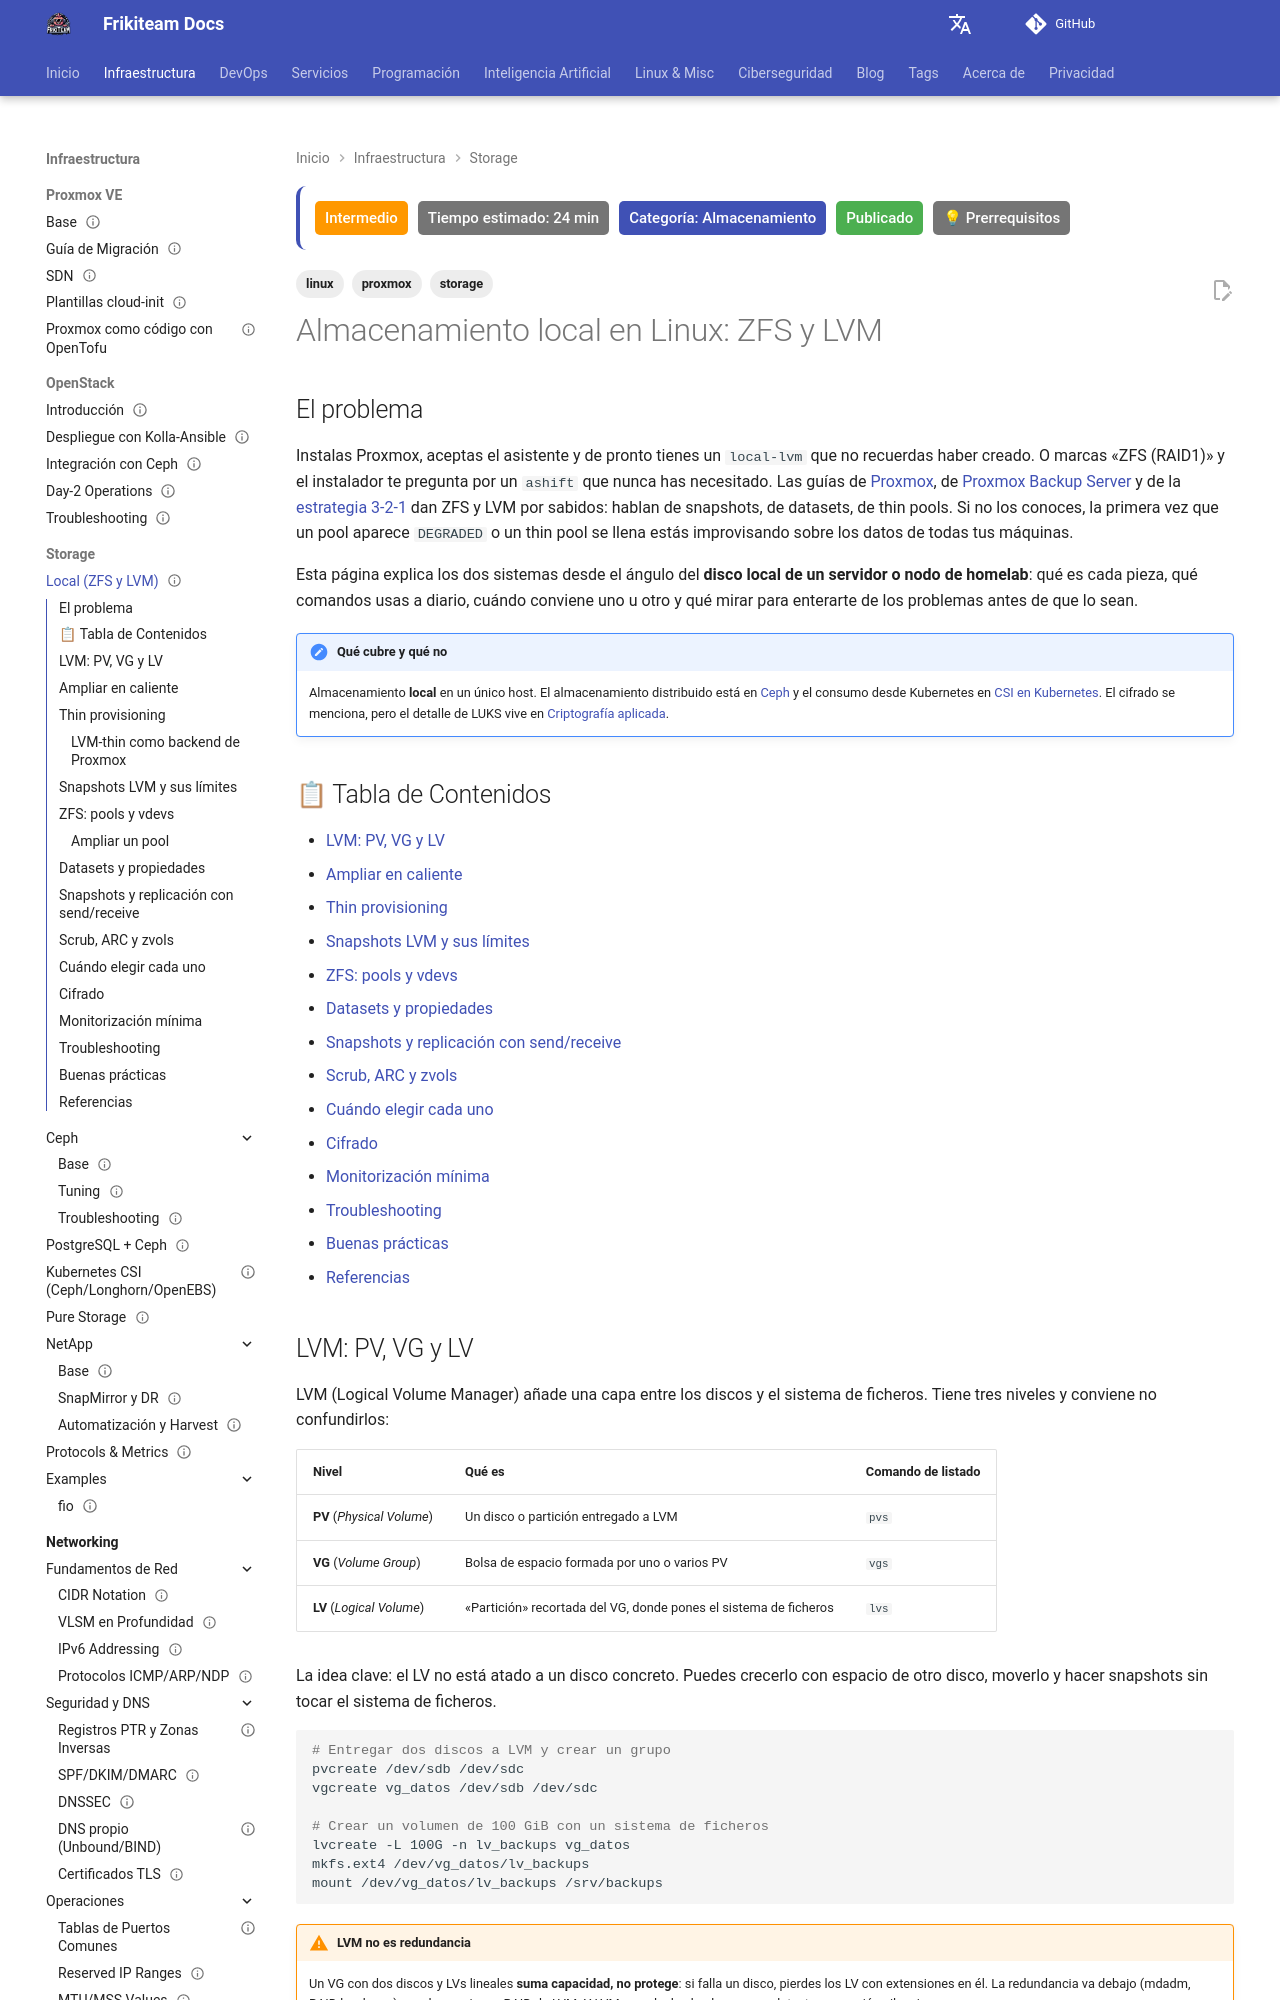

repository: rasty94/Frikiteam-docs · page: doc/storage/zfs_lvm/index.html · generator: mkdocs

---
title: "Almacenamiento local en Linux: ZFS y LVM"
description: "El disco local de un servidor o nodo Proxmox: LVM (PV, VG, LV, thin provisioning, snapshots) y ZFS (pools, vdevs, datasets, snapshots, send/receive, ARC), cuándo elegir cada uno y qué vigilar."
keywords: "zfs, lvm, lvm-thin, thin provisioning, raidz, mirror, zpool, datasets, snapshots, zfs send, arc, zvol, mdadm, proxmox, smartctl"
tags: ['storage', 'linux', 'proxmox']
updated: 2026-10-11
difficulty: intermediate
estimated_time: 24 min
category: Almacenamiento
status: published
last_reviewed: 2026-10-11
prerequisites:
  - "Linux con acceso root y manejo básico de discos (lsblk, particiones)"
  - "[Proxmox base](../proxmox/proxmox_base.md)"
  - "Conceptos de RAID (espejo, paridad)"
reviewers: ["@rasty94"]
contributors: ["@rasty94"]
---

# Almacenamiento local en Linux: ZFS y LVM

## El problema

Instalas Proxmox, aceptas el asistente y de pronto tienes un `local-lvm` que no recuerdas haber creado. O marcas «ZFS (RAID1)» y el instalador te pregunta por un `ashift` que nunca has necesitado. Las guías de [Proxmox](../proxmox/proxmox_base.md), de [Proxmox Backup Server](../backups/pbs.md) y de la [estrategia 3-2-1](../backups/strategy_321.md) dan ZFS y LVM por sabidos: hablan de snapshots, de datasets, de thin pools. Si no los conoces, la primera vez que un pool aparece `DEGRADED` o un thin pool se llena estás improvisando sobre los datos de todas tus máquinas.

Esta página explica los dos sistemas desde el ángulo del **disco local de un servidor o nodo de homelab**: qué es cada pieza, qué comandos usas a diario, cuándo conviene uno u otro y qué mirar para enterarte de los problemas antes de que lo sean.

!!! note "Qué cubre y qué no"
    Almacenamiento **local** en un único host. El almacenamiento distribuido está en [Ceph](ceph/ceph_base.md) y el consumo desde Kubernetes en [CSI en Kubernetes](kubernetes_csi.md). El cifrado se menciona, pero el detalle de LUKS vive en [Criptografía aplicada](../cybersecurity/criptografia_aplicada.md).

## 📋 Tabla de Contenidos

- [LVM: PV, VG y LV](#lvm-pv-vg-y-lv)
- [Ampliar en caliente](#ampliar-en-caliente)
- [Thin provisioning](#thin-provisioning)
- [Snapshots LVM y sus límites](#snapshots-lvm-y-sus-limites)
- [ZFS: pools y vdevs](#zfs-pools-y-vdevs)
- [Datasets y propiedades](#datasets-y-propiedades)
- [Snapshots y replicación con send/receive](#snapshots-y-replicacion-con-sendreceive)
- [Scrub, ARC y zvols](#scrub-arc-y-zvols)
- [Cuándo elegir cada uno](#cuando-elegir-cada-uno)
- [Cifrado](#cifrado)
- [Monitorización mínima](#monitorizacion-minima)
- [Troubleshooting](#troubleshooting)
- [Buenas prácticas](#buenas-practicas)
- [Referencias](#referencias)

## LVM: PV, VG y LV

LVM (Logical Volume Manager) añade una capa entre los discos y el sistema de ficheros. Tiene tres niveles y conviene no confundirlos:

| Nivel | Qué es | Comando de listado |
|---|---|---|
| **PV** (*Physical Volume*) | Un disco o partición entregado a LVM | `pvs` |
| **VG** (*Volume Group*) | Bolsa de espacio formada por uno o varios PV | `vgs` |
| **LV** (*Logical Volume*) | «Partición» recortada del VG, donde pones el sistema de ficheros | `lvs` |

La idea clave: el LV no está atado a un disco concreto. Puedes crecerlo con espacio de otro disco, moverlo y hacer snapshots sin tocar el sistema de ficheros.

```bash
# Entregar dos discos a LVM y crear un grupo
pvcreate /dev/sdb /dev/sdc
vgcreate vg_datos /dev/sdb /dev/sdc

# Crear un volumen de 100 GiB con un sistema de ficheros
lvcreate -L 100G -n lv_backups vg_datos
mkfs.ext4 /dev/vg_datos/lv_backups
mount /dev/vg_datos/lv_backups /srv/backups
```

!!! warning "LVM no es redundancia"
    Un VG con dos discos y LVs lineales **suma capacidad, no protege**: si falla un disco, pierdes los LV con extensiones en él. La redundancia va debajo (mdadm, RAID hardware) o en las opciones RAID de LVM. Y LVM no calcula checksums: no detecta corrupción silenciosa.
